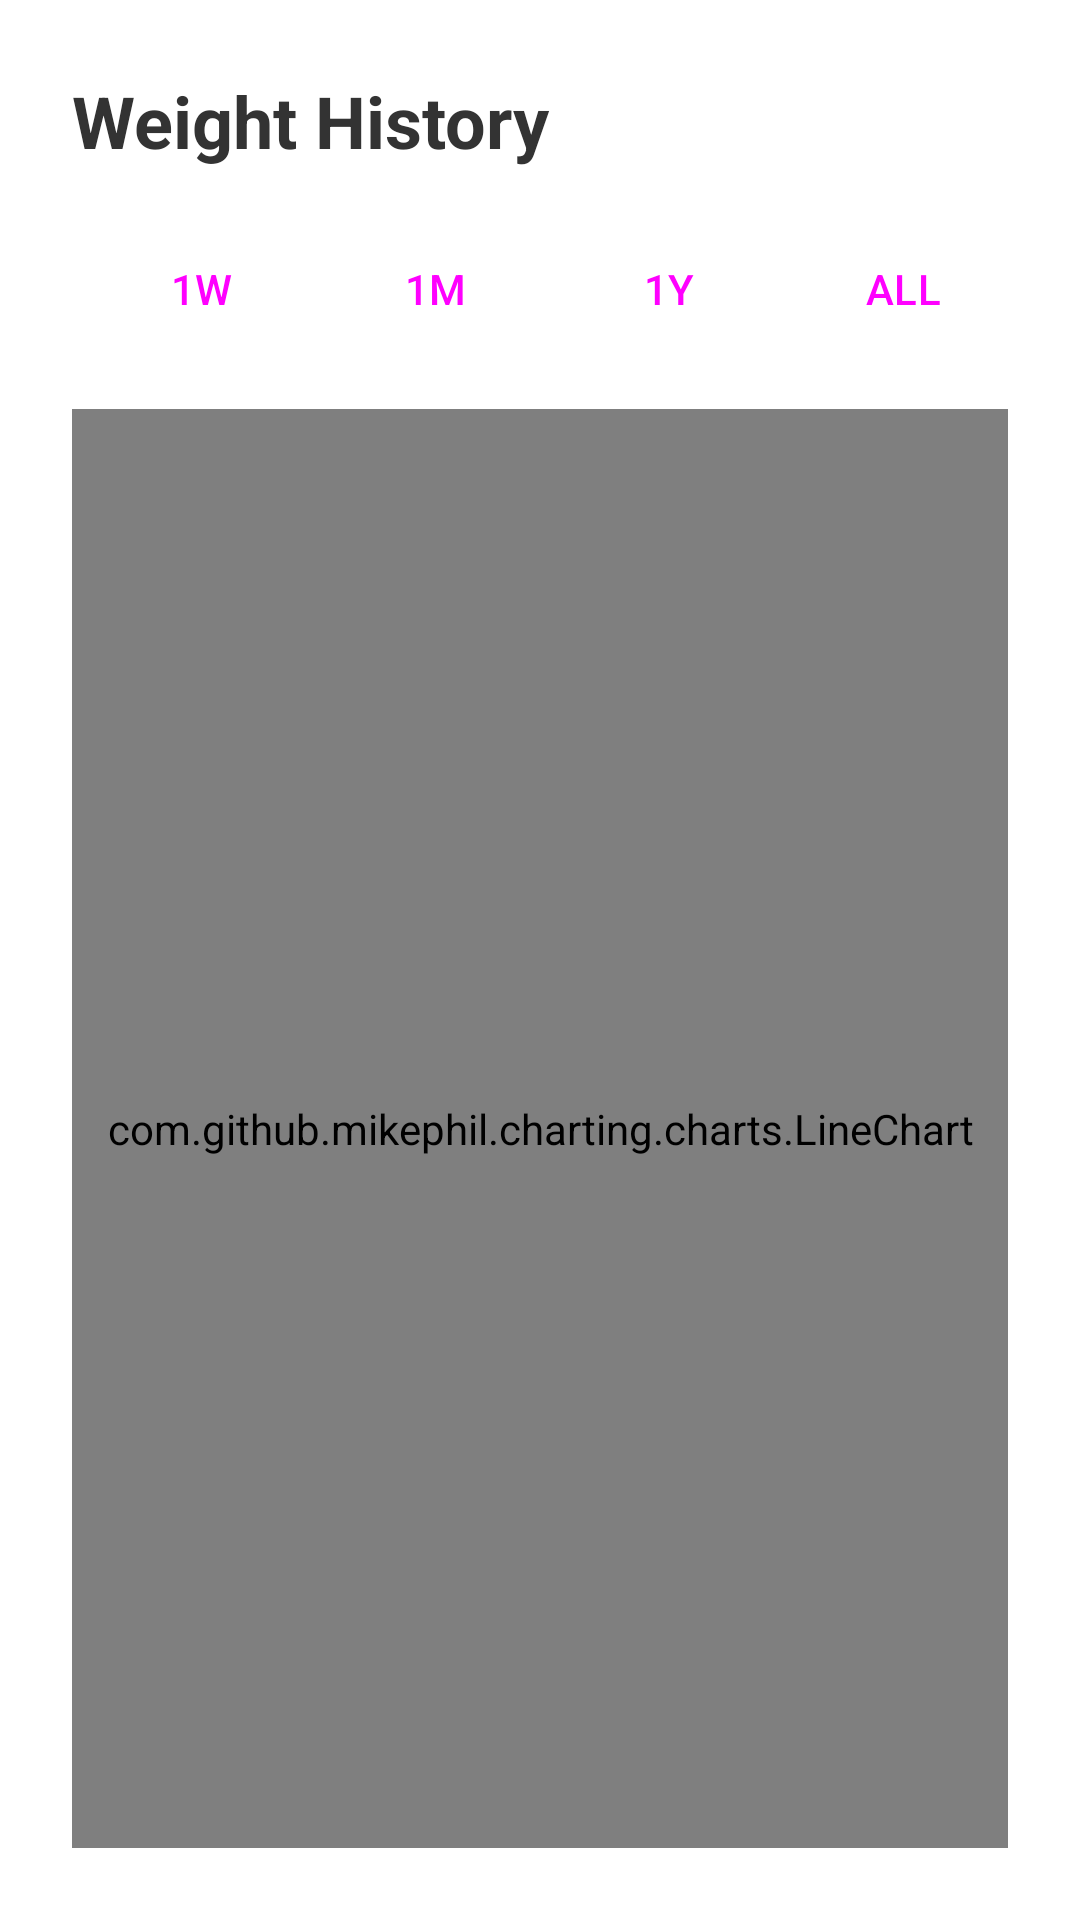

Produce the Android XML layout that renders to this screen, including the resource entries it uses.
<!-- AndroidManifest.xml: application theme Theme.RowingWeights -->
<!-- res/layout/fragment_plot.xml -->
<?xml version="1.0" encoding="utf-8"?>
<LinearLayout
    xmlns:android="http://schemas.android.com/apk/res/android"
    android:layout_width="match_parent"
    android:layout_height="match_parent"
    android:orientation="vertical"
    android:padding="24dp"
    android:background="#FFFFFF">

    <TextView
        android:layout_width="match_parent"
        android:layout_height="wrap_content"
        android:text="@string/title_weight_history"
        android:textSize="24sp"
        android:textStyle="bold"
        android:textColor="#333333"
        android:layout_marginBottom="16dp"/>

    <LinearLayout
        android:id="@+id/editPanel"
        android:layout_width="match_parent"
        android:layout_height="wrap_content"
        android:orientation="vertical"
        android:background="#F5F5F5"
        android:padding="16dp"
        android:layout_marginBottom="16dp"
        android:visibility="gone">

        <TextView
            android:id="@+id/editDateDisplay"
            android:layout_width="match_parent"
            android:layout_height="wrap_content"
            android:textSize="16sp"
            android:textStyle="bold"
            android:textColor="#333333"
            android:layout_marginBottom="8dp"/>

        <LinearLayout
            android:layout_width="match_parent"
            android:layout_height="wrap_content"
            android:orientation="horizontal"
            android:gravity="center_vertical">

            <EditText
                android:id="@+id/editWeightInput"
                android:layout_width="0dp"
                android:layout_height="wrap_content"
                android:layout_weight="1"
                android:inputType="numberDecimal"
                android:background="#FFFFFF"
                android:padding="12dp"
                android:layout_marginEnd="8dp"
                android:importantForAutofill="no" />

            <Button
                android:id="@+id/btnSaveEdit"
                android:layout_width="wrap_content"
                android:layout_height="wrap_content"
                android:text="Save" />

            <Button
                android:id="@+id/btnDeleteEdit"
                android:layout_width="wrap_content"
                android:layout_height="wrap_content"
                android:text="@string/btn_delete"
                android:textColor="#D32F2F"
                style="?android:attr/buttonBarButtonStyle" />

            <Button
                android:id="@+id/btnCancelEdit"
                android:layout_width="wrap_content"
                android:layout_height="wrap_content"
                android:text="X"
                style="?android:attr/buttonBarButtonStyle" />
        </LinearLayout>
    </LinearLayout>

    <LinearLayout
        android:layout_width="match_parent"
        android:layout_height="wrap_content"
        android:orientation="horizontal"
        android:weightSum="4"
        android:layout_marginBottom="16dp">

        <Button
            android:id="@+id/btnWeek"
            android:layout_width="0dp"
            android:layout_height="wrap_content"
            android:layout_weight="1"
            android:text="@string/btn_1w"
            style="?android:attr/buttonBarButtonStyle" />

        <Button
            android:id="@+id/btnMonth"
            android:layout_width="0dp"
            android:layout_height="wrap_content"
            android:layout_weight="1"
            android:text="@string/btn_1m"
            style="?android:attr/buttonBarButtonStyle" />

        <Button
            android:id="@+id/btnYear"
            android:layout_width="0dp"
            android:layout_height="wrap_content"
            android:layout_weight="1"
            android:text="@string/btn_1y"
            style="?android:attr/buttonBarButtonStyle" />

        <Button
            android:id="@+id/btnAll"
            android:layout_width="0dp"
            android:layout_height="wrap_content"
            android:layout_weight="1"
            android:text="@string/btn_all"
            style="?android:attr/buttonBarButtonStyle" />
    </LinearLayout>

    <com.github.mikephil.charting.charts.LineChart
        android:id="@+id/weightChart"
        android:layout_width="match_parent"
        android:layout_height="match_parent" />

</LinearLayout>
<!-- resources referenced by this layout -->
<resources>
  <string name="btn_1m">1M</string>
  <string name="btn_1w">1W</string>
  <string name="btn_1y">1Y</string>
  <string name="btn_all">ALL</string>
  <string name="btn_delete">Delete</string>
  <string name="title_weight_history">Weight History</string>
  <style name="Theme.RowingWeights" parent="Base.Theme.RowingWeights" />
  <style name="Base.Theme.RowingWeights" parent="Theme.Material3.DayNight.NoActionBar">
          
          
      </style>
</resources>
